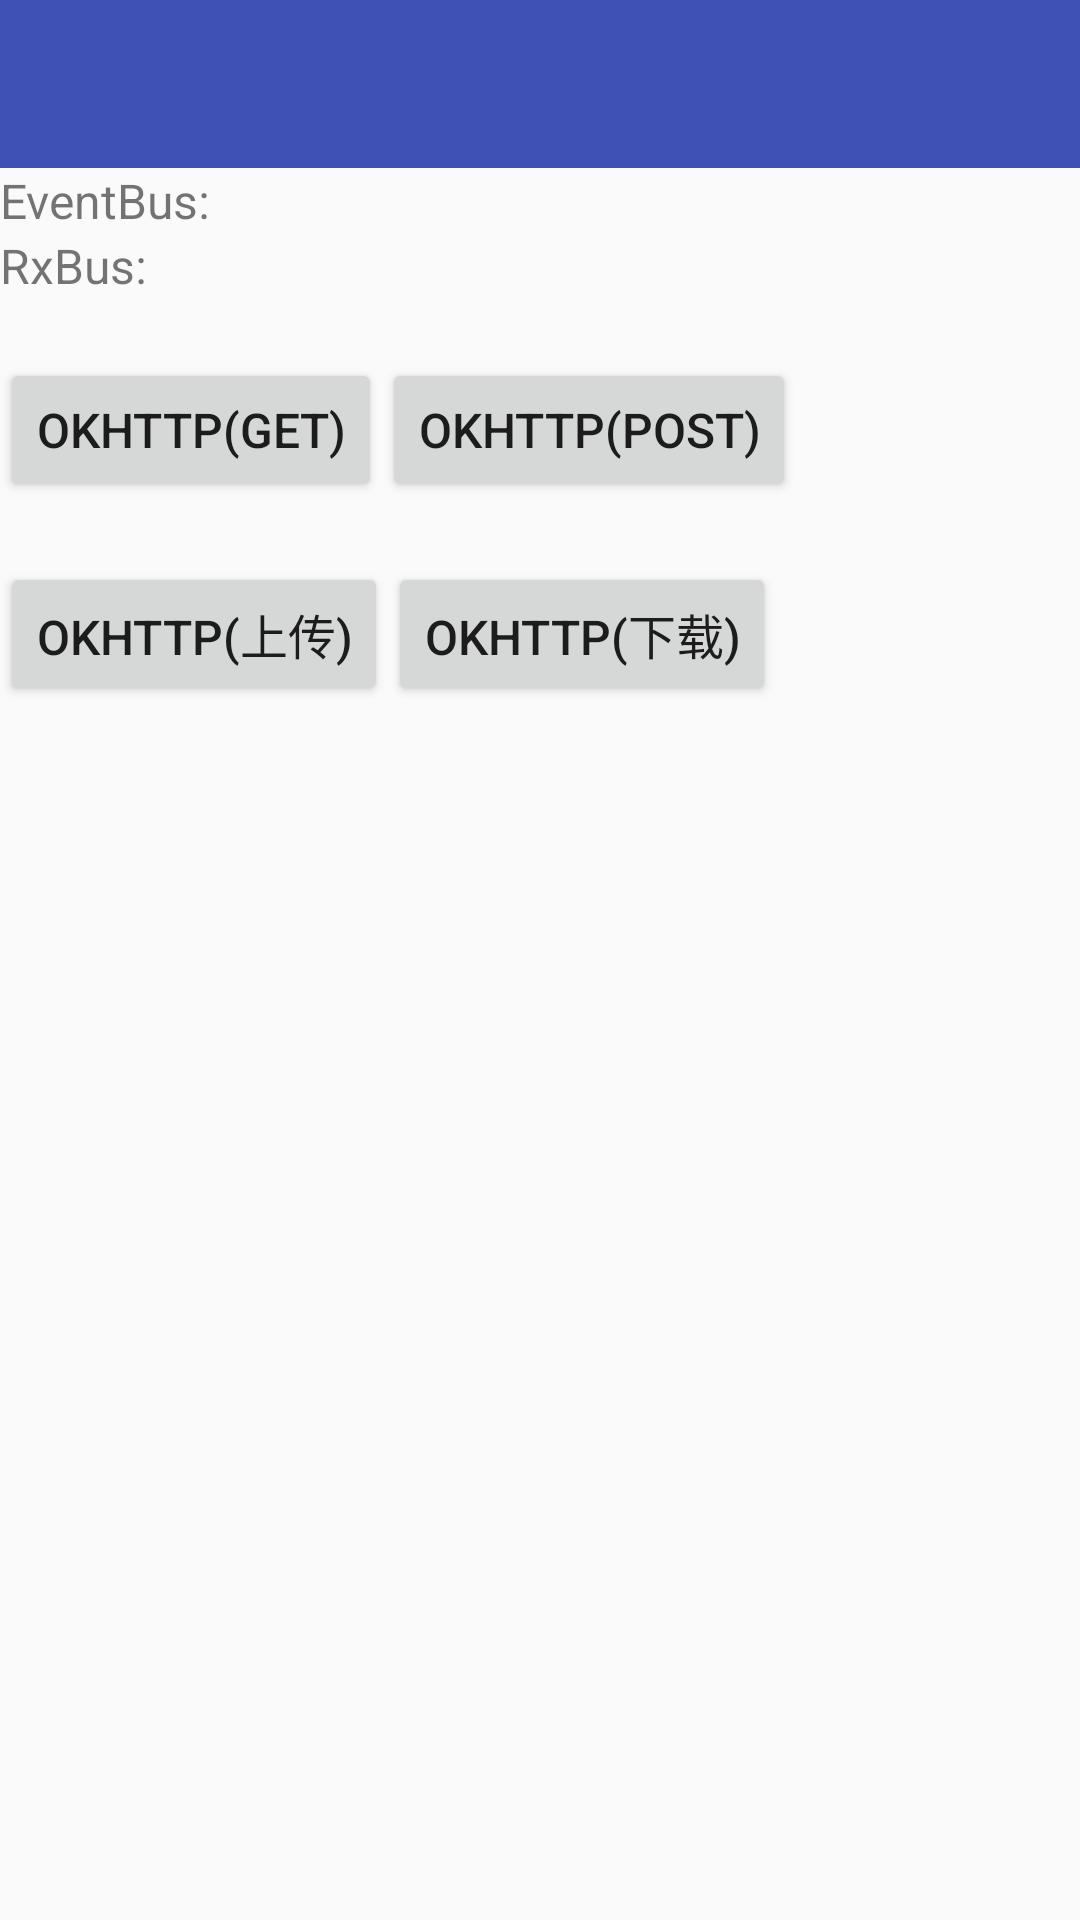

Here is an Android app screen rendered from its layout file. Give the layout XML and the strings, colors and styles it references.
<!-- AndroidManifest.xml: application theme AppTheme -->
<!-- res/layout/activity_bus.xml -->
<?xml version="1.0" encoding="utf-8"?>
<LinearLayout xmlns:android="http://schemas.android.com/apk/res/android"
    xmlns:app="http://schemas.android.com/apk/res-auto"
    xmlns:tools="http://schemas.android.com/tools"
    android:orientation="vertical"
    android:layout_width="match_parent"
    android:layout_height="match_parent">

    <android.support.v7.widget.Toolbar
        style="@style/AppTheme.Toolbar"
        android:id="@+id/toolbar"
        app:popupTheme="@style/ToolbarPopupTheme"
        app:navigationIcon="@drawable/ic_arrow_back"
        app:theme="@style/ToolbarTheme"
        >
        <TextView
            android:id="@+id/title"
            android:layout_width="wrap_content"
            android:layout_height="wrap_content"
            android:layout_centerInParent="true"
            android:layout_gravity="center"
            android:text=""
            android:textColor="@android:color/white"
            android:textSize="20sp" />

    </android.support.v7.widget.Toolbar>
    <LinearLayout
        android:layout_width="match_parent"
        android:layout_height="wrap_content"
        android:orientation="horizontal">
        <TextView
            android:layout_width="wrap_content"
            android:layout_height="wrap_content"
            android:textSize="16dp"
            android:text="EventBus:"/>
        <TextView
            android:id="@+id/eventbus"
            android:layout_width="match_parent"
            android:layout_height="wrap_content"
            android:textSize="16dp"/>

    </LinearLayout>

    <LinearLayout
        android:layout_width="match_parent"
        android:layout_height="wrap_content"
        android:orientation="horizontal">
        <TextView
            android:layout_width="wrap_content"
            android:layout_height="wrap_content"
            android:textSize="16dp"
            android:text="RxBus:"/>
        <TextView
            android:id="@+id/rxbus"
            android:layout_width="wrap_content"
            android:layout_height="wrap_content"
            android:textSize="16dp"/>

    </LinearLayout>

    <LinearLayout
        android:layout_width="match_parent"
        android:layout_height="wrap_content"
        android:layout_marginTop="20dp"
        android:orientation="horizontal">
        <Button
            android:id="@+id/OKHttp_get"
            android:layout_width="wrap_content"
            android:layout_height="wrap_content"
            android:textSize="16dp"
            android:text="OKHttp(get)"/>
        <Button
            android:id="@+id/OKHttp_post"
            android:layout_width="wrap_content"
            android:layout_height="wrap_content"
            android:textSize="16dp"
            android:text="OKHttp(post)"/>

    </LinearLayout>

    <LinearLayout
        android:layout_width="match_parent"
        android:layout_height="wrap_content"
        android:layout_marginTop="20dp"
        android:orientation="horizontal">
        <Button
            android:id="@+id/OKHttp_upload"
            android:layout_width="wrap_content"
            android:layout_height="wrap_content"
            android:textSize="16dp"
            android:text="OKHttp(上传)"/>
        <Button
            android:id="@+id/OKHttp_download"
            android:layout_width="wrap_content"
            android:layout_height="wrap_content"
            android:textSize="16dp"
            android:text="OKHttp(下载)"/>

    </LinearLayout>
</LinearLayout>
<!-- resources referenced by this layout -->
<resources>
  <style name="AppTheme.Toolbar" parent="Widget.AppCompat.ActionBar">
          <item name="android:layout_width">match_parent</item>
          <item name="android:layout_height">?attr/actionBarSize</item>
          <item name="android:background">?attr/colorPrimary</item>
          <item name="android:theme">@style/ThemeOverlay.AppCompat.Dark.ActionBar</item>
      </style>
  <style name="ToolbarPopupTheme" parent="Widget.AppCompat.Light.PopupMenu.Overflow">
          <item name="android:colorBackground">@color/white</item>  
          <item name="overlapAnchor">false</item>  
          <item name="android:textColor">#90000000</item>
      </style>
  <style name="ToolbarTheme" parent="@style/ThemeOverlay.AppCompat.ActionBar">
          
          <item name="android:textSize">15sp</item>
          
          <item name="android:textColor">@color/white</item>
      </style>
  <style name="AppTheme" parent="Theme.AppCompat.Light.NoActionBar">
          
          <item name="colorPrimaryDark">@color/Indigo_colorPrimaryDark</item>
          
          <item name="colorPrimary">@color/Indigo_colorPrimary</item>
          
          <item name="drawerArrowStyle">@style/AppTheme.DrawerArrowToggle</item>
      </style>
  <color name="white">#ffff</color>
  <color name="Indigo_colorPrimaryDark">#303f9f</color>
  <color name="Indigo_colorPrimary">#3f51b5</color>
  <style name="AppTheme.DrawerArrowToggle" parent="Base.Widget.AppCompat.DrawerArrowToggle">
          <item name="color">@android:color/white</item>
      </style>
</resources>
